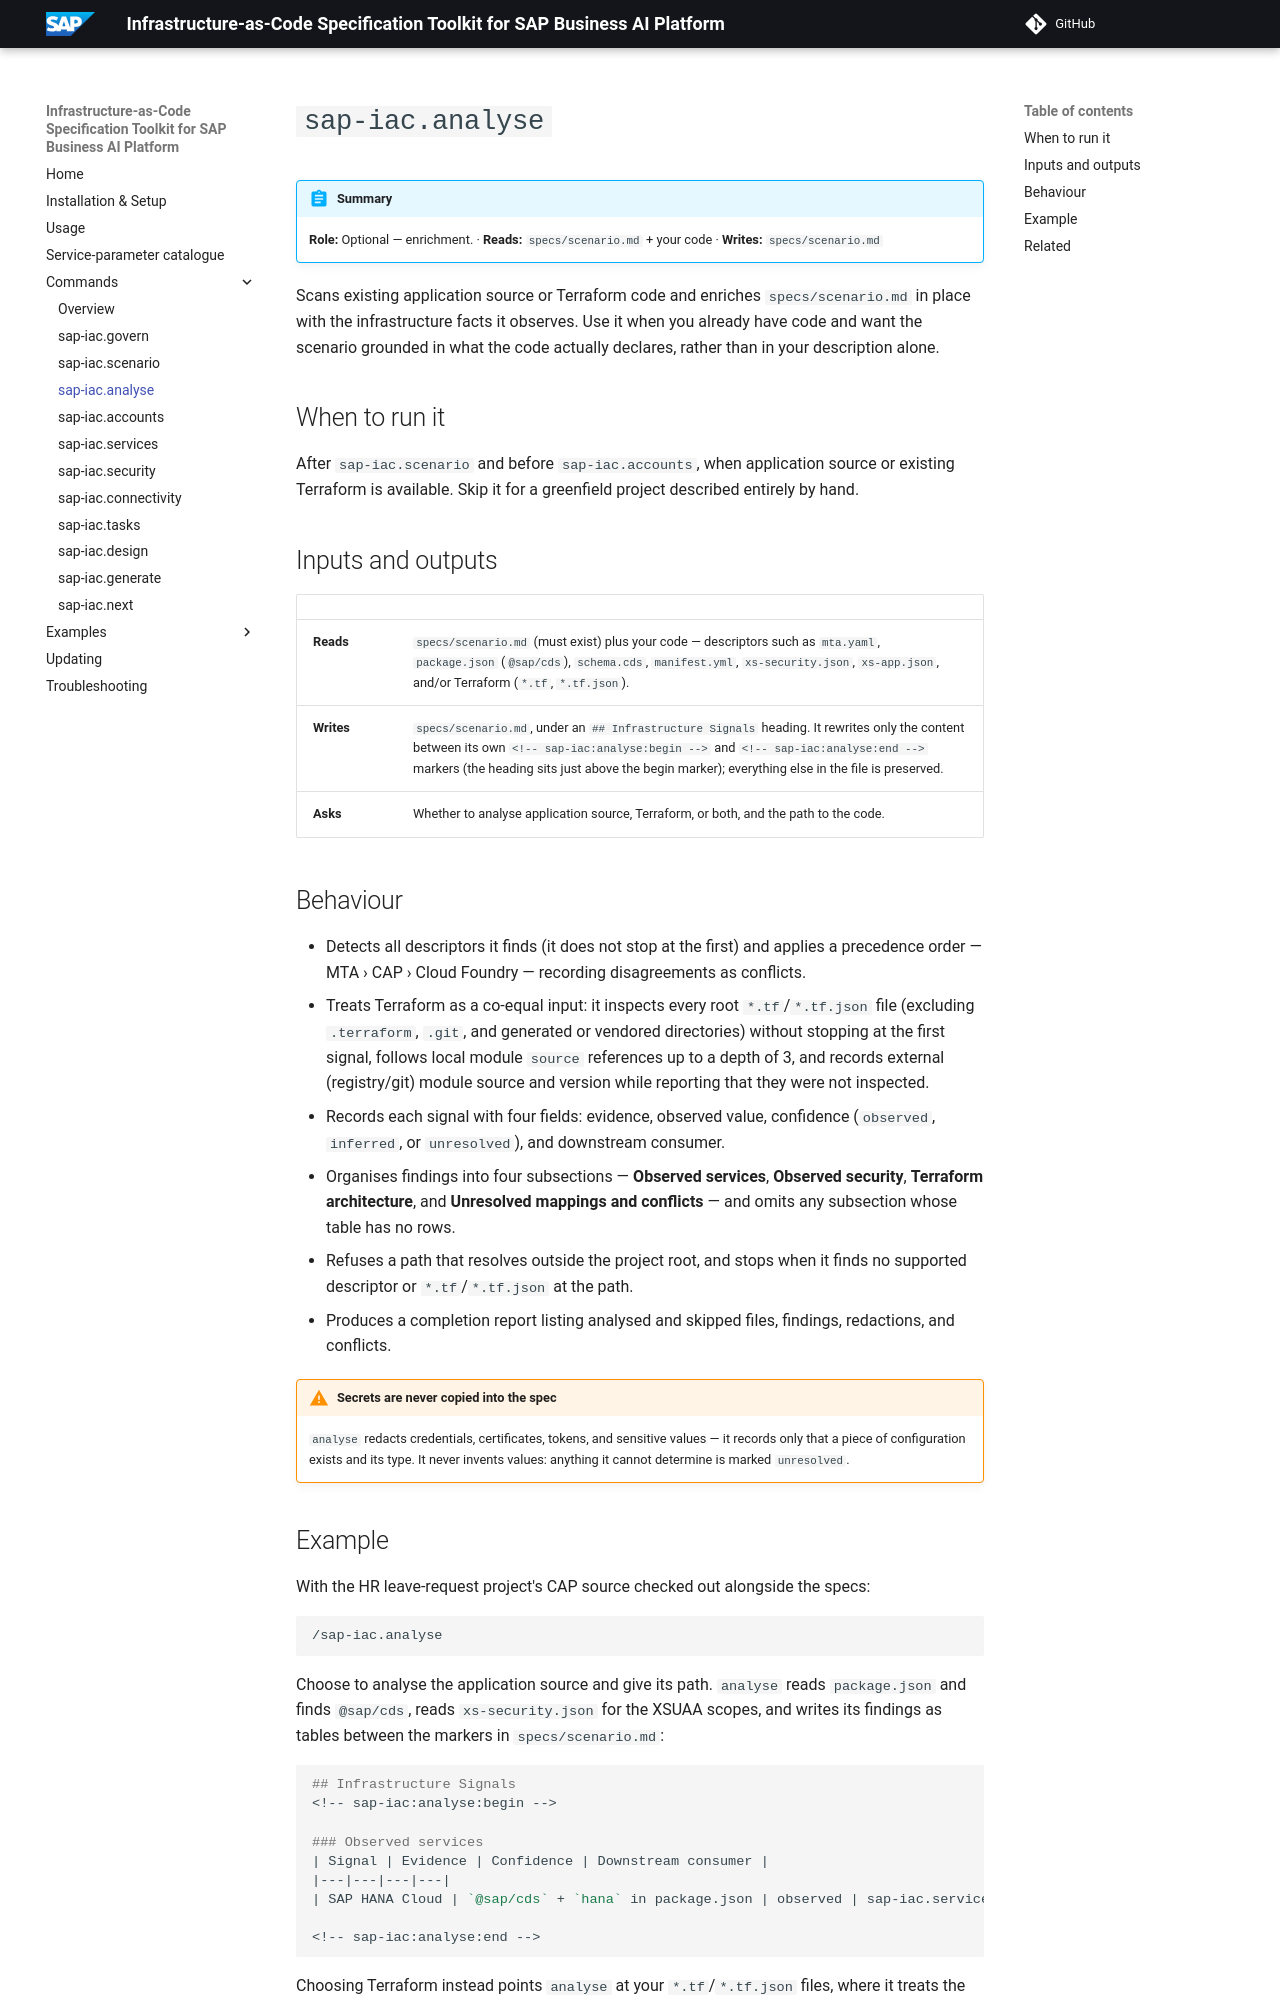

repository: SAP/iac-spec-kit-for-sap-business-ai-platform · page: commands/analyse/index.html · generator: mkdocs

# `sap-iac.analyse`

!!! abstract "Summary"
    **Role:** Optional — enrichment. · **Reads:** `specs/scenario.md` + your code · **Writes:** `specs/scenario.md`

Scans existing application source or Terraform code and enriches `specs/scenario.md` in place with the infrastructure facts it observes. Use it when you already have code and want the scenario grounded in what the code actually declares, rather than in your description alone.

## When to run it

After `sap-iac.scenario` and before `sap-iac.accounts`, when application source or existing Terraform is available. Skip it for a greenfield project described entirely by hand.

## Inputs and outputs

| | |
|---|---|
| **Reads** | `specs/scenario.md` (must exist) plus your code — descriptors such as `mta.yaml`, `package.json` (`@sap/cds`), `schema.cds`, `manifest.yml`, `xs-security.json`, `xs-app.json`, and/or Terraform (`*.tf`, `*.tf.json`). |
| **Writes** | `specs/scenario.md`, under an `## Infrastructure Signals` heading. It rewrites only the content between its own `<!-- sap-iac:analyse:begin -->` and `<!-- sap-iac:analyse:end -->` markers (the heading sits just above the begin marker); everything else in the file is preserved. |
| **Asks** | Whether to analyse application source, Terraform, or both, and the path to the code. |

## Behaviour

- Detects all descriptors it finds (it does not stop at the first) and applies a precedence order — MTA › CAP › Cloud Foundry — recording disagreements as conflicts.
- Treats Terraform as a co-equal input: it inspects every root `*.tf`/`*.tf.json` file (excluding `.terraform`, `.git`, and generated or vendored directories) without stopping at the first signal, follows local module `source` references up to a depth of 3, and records external (registry/git) module source and version while reporting that they were not inspected.
- Records each signal with four fields: evidence, observed value, confidence (`observed`, `inferred`, or `unresolved`), and downstream consumer.
- Organises findings into four subsections — **Observed services**, **Observed security**, **Terraform architecture**, and **Unresolved mappings and conflicts** — and omits any subsection whose table has no rows.
- Refuses a path that resolves outside the project root, and stops when it finds no supported descriptor or `*.tf`/`*.tf.json` at the path.
- Produces a completion report listing analysed and skipped files, findings, redactions, and conflicts.

!!! warning "Secrets are never copied into the spec"
    `analyse` redacts credentials, certificates, tokens, and sensitive values — it records only that a piece of configuration exists and its type. It never invents values: anything it cannot determine is marked `unresolved`.
